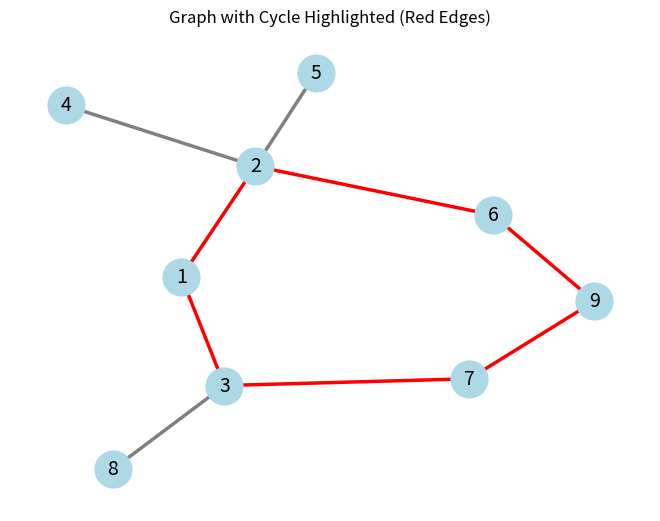

The script that saved this image:
import matplotlib.pyplot as plt
import networkx as nx

def edgelist_to_dict(edge_list):
    graph = {}
    for u, v in edge_list:
        if u not in graph:
            graph[u] = []
        if v not in graph:
            graph[v] = []
        graph[u].append(v)
        graph[v].append(u) 
    return graph

def dfs_cycle_detect(node, parent, graph, visited, path, cycles):
    visited.add(node)
    path[node] = parent

    for neighbor in graph[node]:
        if neighbor == parent:
            continue
        if neighbor in visited:
            # Found a cycle
            cycle = []
            x = node
            while x != neighbor and x is not None:
                cycle.append((x, path[x]))
                x = path[x]
            cycle.append((neighbor, node))
            for u, v in cycle:
                if u is not None and v is not None:
                    edge = tuple(sorted((u, v)))
                    cycles.add(frozenset(edge))

        else:
            dfs_cycle_detect(neighbor, node, graph, visited, path, cycles)

def find_cycle_edges_dfs(graph):
    visited = set()
    cycles = set()
    for node in graph:
        if node not in visited:
            dfs_cycle_detect(node, None, graph, visited, {}, cycles)
    return [list(edge) for edge in {tuple(e) for c in cycles for e in [tuple(c)]}]

def visualize_cycle_graph(edges, cycle_edges):
    G = nx.Graph()
    G.add_edges_from(edges)

    edge_colors = []
    for edge in G.edges():
        if list(edge) in cycle_edges or list(reversed(edge)) in cycle_edges:
            edge_colors.append('red')
        else:
            edge_colors.append('gray')

    pos = nx.spring_layout(G, seed=42)
    nx.draw(G, pos, with_labels=True, node_color='lightblue',
            node_size=700, font_size=14, edge_color=edge_colors, width=2.5)

    plt.title("Graph with Cycle Highlighted (Red Edges)")
    plt.show()

edges3 = [[1,2],[1,3],[2,4],[2,5],[2,6],[3,7],[3,8],[6,9],[7,9]]
g3 = edgelist_to_dict(edges3)
cycle_edges = find_cycle_edges_dfs(g3)
print("Cycle edges:", cycle_edges)
visualize_cycle_graph(edges3, cycle_edges)
